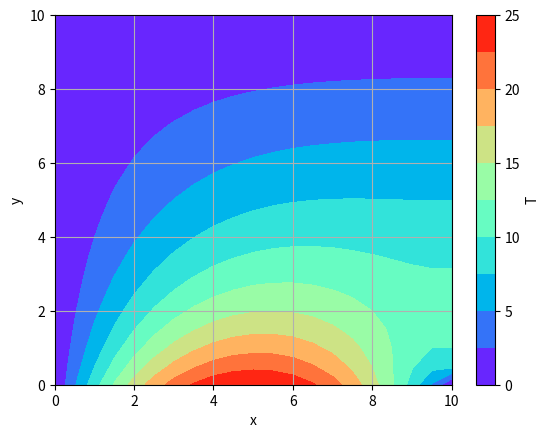
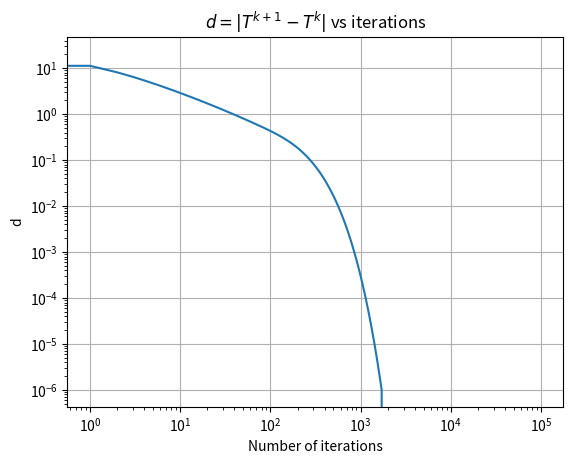
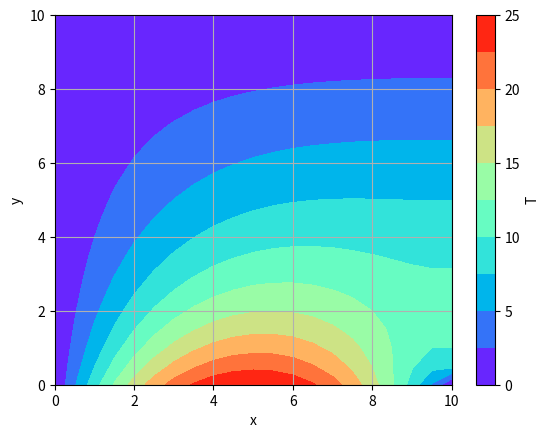
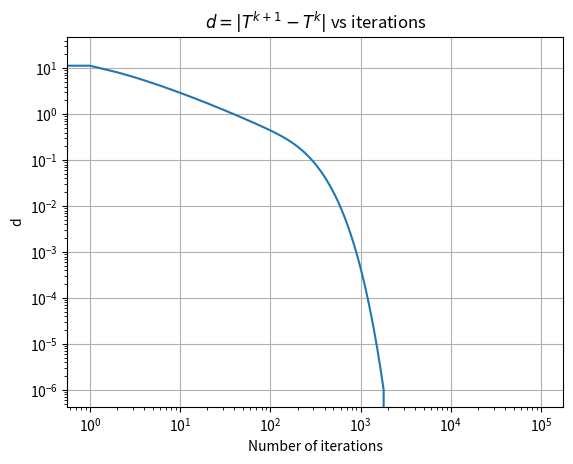

Here is the Python script that generated these plots, in order:
import numpy as np
import matplotlib.pyplot as plt

def PJitersolve(L, N, tol, maxiter, print_iters=False):

    # Discretization
    x = np.linspace(0, L, N+1)
    y = np.linspace(0, L, N+1)

    # Initialize
    T = np.zeros((N+1, N+1))
    T[:,0] = x*(L - x) # Incorporate known Dirichlet BCs into the initial guess

    # Track convergence
    dvals = np.zeros(maxiter)

    # Point Jacobi
    converged = False
    iter = 0
    if(print_iters):
        print('Iteration k:   |T(k+1) - T(k)|')
    while(not converged):

        # The 'old' guess (iteration k) is saved as the result from the previous guess
        Told = np.copy(T)

        # Iteration counter
        iter += 1

        # Loop over all interior nodes
        for i in range(1, N):
            for j in range(1, N):

                # Interior nodes affected by the Neumann condition: i=N-1
                if(i==N-1):
                    T[i,j] = (1/3)*(Told[i-1,j] + Told[i,j+1] + Told[i,j-1])

                # All other interior nodes
                else:
                    T[i,j] = (1/4)*(Told[i+1,j] + Told[i-1,j] + Told[i,j+1] + Told[i,j-1])

        # Check if converged (apply norm to interior nodes only)
        d = np.linalg.norm(T[1:-1, 1:-1] - Told[1:-1, 1:-1])
        dvals[iter-1] = d
        
        # Print convergence behavior (helpful for debugging)
        if(print_iters and iter % 10 == 0):
            print(f'{iter:.0f} {d:25.8f}')
            
        # Accept or reject current solution
        if(d < tol):
            converged = True
            print(f'Converged in {iter} iterations')
            print(f'|T(final)-T(previous)|= {d:.12f}')
            
            # Impose the Neumann condition on the right edge where i=N
            for j in range(1, N):
                T[N, j] = T[N-1, j]

        elif(iter==maxiter):
            print('no convergence')
            break

    return x, y, T, iter, dvals

# Domain and discretization
L = 10
N = 20

# Convergence criteria
tol = 1e-6
maxiter = 100000

# Point Jacobi
x, y, T, iter, dvals = PJitersolve(L, N, tol, maxiter, print_iters=False)

# Plot solution
X, Y = np.meshgrid(x, y)
plt.figure()
contour_regions = np.linspace(0, np.max(T), 11)
plt.contourf(X, Y, T.T, levels=contour_regions, cmap='rainbow')
plt.xlabel('x')
plt.ylabel('y')
cbar = plt.colorbar()
cbar.set_label('T', rotation=90)
plt.grid()

# Plot convergence
plt.figure()
plt.loglog(dvals)
plt.title(r'$d = |T^{k+1} - T^k|$ vs iterations')
plt.grid()
plt.xlabel('Number of iterations')
plt.ylabel('d')

import numpy as np
import matplotlib.pyplot as plt

def PJitersolve_alternate(L, N, tol, maxiter, print_iters=False):

    # Discretization
    x = np.linspace(0, L, N+1)
    y = np.linspace(0, L, N+1)

    # Initialize
    T = np.zeros((N+1, N+1))
    T[:,0] = x*(L - x) # Incorporate known Dirichlet BCs into the initial guess

    # Track convergence
    dvals = np.zeros(maxiter)

    # Point Jacobi
    converged = False
    iter = 0
    if(print_iters):
        print('Iteration k:   |T(k+1) - T(k)|')
    while(not converged):

        # The 'old' guess (iteration k) is saved as the result from the previous guess
        Told = np.copy(T)

        # Iteration counter
        iter += 1

        # Loop over all nodes
        for i in range(N+1):
            for j in range(N+1):
                
                # Do nothing for Dirichlet boundary nodes
                if(i==0 or j==0 or j==N):
                    continue

                # Nodes with a Neumann boundary condition
                if(i==N):
                    T[i,j] = Told[i-1,j]

                # All interior nodes
                else:
                    T[i,j] = (1/4)*(Told[i+1,j] + Told[i-1,j] + Told[i,j+1] + Told[i,j-1])

        # Check if converged
        d = np.linalg.norm(T - Told)
        dvals[iter-1] = d
        
        # Print convergence behavior (helpful for debugging)
        if(print_iters and iter % 100 == 0):
            print(f'{iter:.0f} {d:25.8f}')
            
        # Accept or reject current solution
        if(d < tol):
            converged = True
            print(f'Converged in {iter} iterations')
            print(f'|T(final)-T(previous)|= {d:.12f}')
        elif(iter==maxiter):
            print('no convergence')
            break

    return x, y, T, iter, dvals

# Domain and discretization
L = 10
N = 20

# Convergence criteria
tol = 1e-6
maxiter = 100000

# Point Jacobi
x, y, T, iter, dvals = PJitersolve_alternate(L, N, tol, maxiter, print_iters=False)

# Plot solution
X, Y = np.meshgrid(x, y)
plt.figure()
contour_regions = np.linspace(0, np.max(T), 11)
plt.contourf(X, Y, T.T, levels=contour_regions, cmap='rainbow')
plt.xlabel('x')
plt.ylabel('y')
cbar = plt.colorbar()
cbar.set_label('T', rotation=90)
plt.grid()

# Plot convergence
plt.figure()
plt.loglog(dvals)
plt.title(r'$d = |T^{k+1} - T^k|$ vs iterations')
plt.grid()
plt.xlabel('Number of iterations')
plt.ylabel('d')

